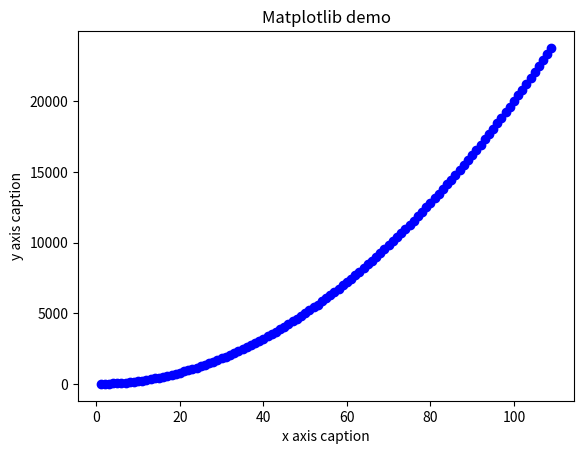

Reproduce this figure in Python.
import numpy as np
from matplotlib import pyplot as plt
a = np.array([1, 2, 3, 4], dtype='complex64')
# print(a)
# two rows and three columns
a = np.array([[1, 2, 3], [2, 3, 4], [4, 5, 6], [6, 7, 8]])
# print(a.shape)
# a.shape = (3, 4)  # change the rows form 2 to 3 by using (3,2) tuple
# print(a)
#print (a.ndim)

#a = np.arange(30)
#a = a.reshape(2,5,3)
# print(a)

#a = np.empty([2,3], dtype=float)
# print(a)

# a = np.ones((2, 300, 3), dtype=int)
# print(a)

x = np.arange(1,110) 
y = 2 * (x * x) + 5 
z = 2*x + 5*y + 10
plt.title("Matplotlib demo") 
plt.xlabel("x axis caption") 
plt.ylabel("y axis caption") 
plt.plot(x,y, 'ob') 
plt.show()
